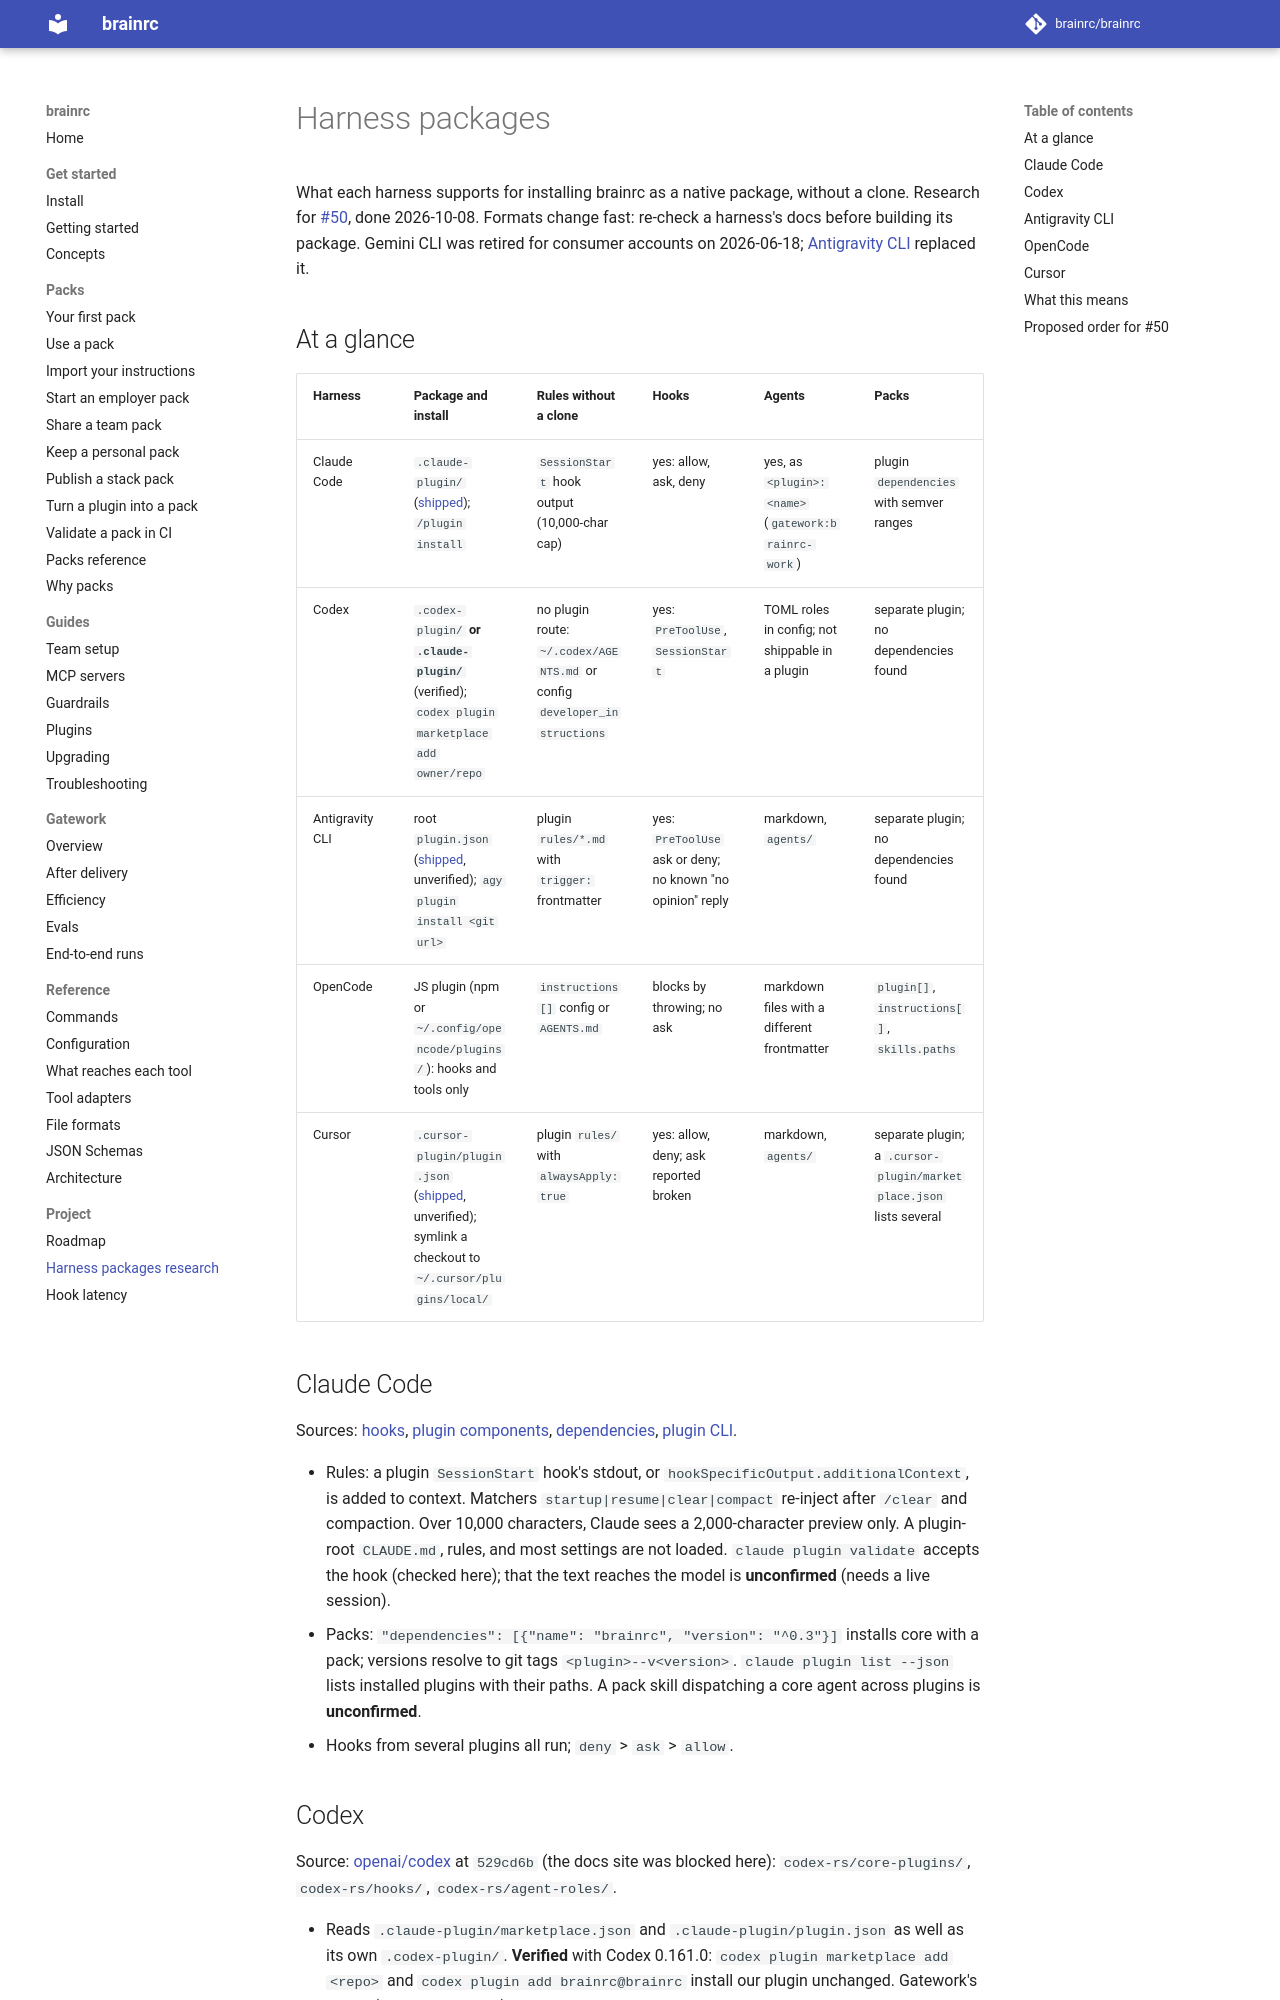

repository: brainrc/brainrc · page: 0.8/harness-packages/index.html · generator: mkdocs

# Harness packages

What each harness supports for installing brainrc as a native package, without a clone.
Research for [#50](https://github.com/brainrc/brainrc/issues/50), done 2026-10-08. Formats
change fast: re-check a harness's docs before building its package. Gemini CLI was retired for
consumer accounts on 2026-06-18; [Antigravity CLI](#antigravity-cli) replaced it.

## At a glance

| Harness | Package and install | Rules without a clone | Hooks | Agents | Packs |
|---|---|---|---|---|---|
| Claude Code | `.claude-plugin/` ([shipped](plugins.md#claude-code)); `/plugin install` | `SessionStart` hook output (10,000-char cap) | yes: allow, ask, deny | yes, as `<plugin>:<name>` (`gatework:brainrc-work`) | plugin `dependencies` with semver ranges |
| Codex | `.codex-plugin/` **or `.claude-plugin/`** (verified); `codex plugin marketplace add owner/repo` | no plugin route: `~/.codex/AGENTS.md` or config `developer_instructions` | yes: `PreToolUse`, `SessionStart` | TOML roles in config; not shippable in a plugin | separate plugin; no dependencies found |
| Antigravity CLI | root `plugin.json` ([shipped](plugins.md#antigravity-cli), unverified); `agy plugin install <git url>` | plugin `rules/*.md` with `trigger:` frontmatter | yes: `PreToolUse` ask or deny; no known "no opinion" reply | markdown, `agents/` | separate plugin; no dependencies found |
| OpenCode | JS plugin (npm or `~/.config/opencode/plugins/`): hooks and tools only | `instructions[]` config or `AGENTS.md` | blocks by throwing; no ask | markdown files with a different frontmatter | `plugin[]`, `instructions[]`, `skills.paths` |
| Cursor | `.cursor-plugin/plugin.json` ([shipped](plugins.md#cursor), unverified); symlink a checkout to `~/.cursor/plugins/local/` | plugin `rules/` with `alwaysApply: true` | yes: allow, deny; ask reported broken | markdown, `agents/` | separate plugin; a `.cursor-plugin/marketplace.json` lists several |

## Claude Code

Sources: [hooks](https://code.claude.com/docs/en/hooks.md),
[plugin components](https://code.claude.com/docs/en/plugins/components.md),
[dependencies](https://code.claude.com/docs/en/plugins/dependencies.md),
[plugin CLI](https://code.claude.com/docs/en/plugins/cli-reference.md).

- Rules: a plugin `SessionStart` hook's stdout, or `hookSpecificOutput.additionalContext`, is
  added to context. Matchers `startup|resume|clear|compact` re-inject after `/clear` and
  compaction. Over 10,000 characters, Claude sees a 2,000-character preview only. A plugin-root
  `CLAUDE.md`, rules, and most settings are not loaded. `claude plugin validate` accepts the hook
  (checked here); that the text reaches the model is **unconfirmed** (needs a live session).
- Packs: `"dependencies": [{"name": "brainrc", "version": "^0.3"}]` installs core with a pack;
  versions resolve to git tags `<plugin>--v<version>`. `claude plugin list --json` lists installed
  plugins with their paths. A pack skill dispatching a core agent across plugins is **unconfirmed**.
- Hooks from several plugins all run; `deny` > `ask` > `allow`.
